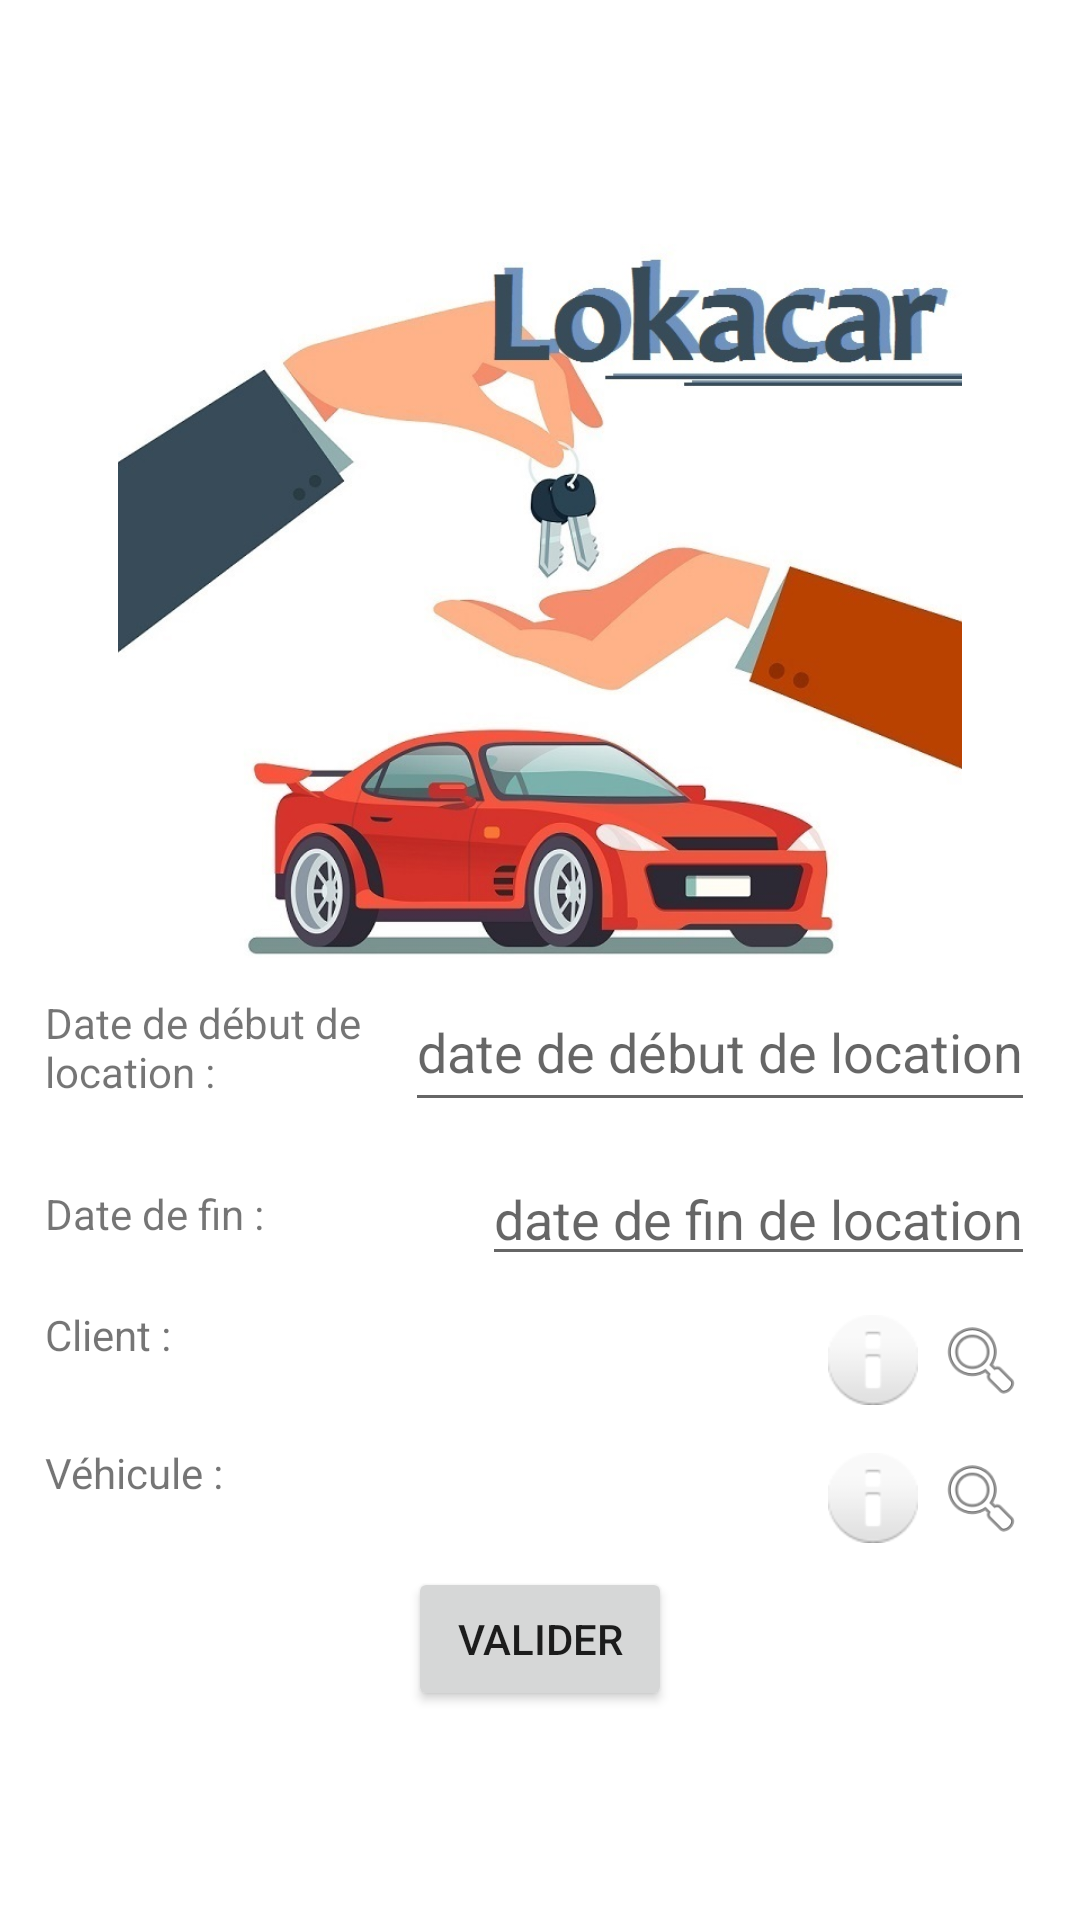

The Android layout XML behind this screen, and the referenced resources:
<!-- AndroidManifest.xml: application theme AppTheme -->
<!-- res/layout/activity_location_create_or_modify.xml -->
<?xml version="1.0" encoding="utf-8"?>

<LinearLayout xmlns:android="http://schemas.android.com/apk/res/android"
    xmlns:tools="http://schemas.android.com/tools"
    android:layout_width="match_parent"
    android:layout_height="match_parent"
    tools:context="lokacar.projet.activities.locations.LocationEditOrCreateActivity"
    android:orientation="vertical"
    android:padding="10dp"
    android:gravity="center"
    android:background="#FFF">

    <ImageView
        android:layout_width="wrap_content"
        android:layout_height="250dp"
        android:src="@drawable/accueil_lokacar_png"/>

    <LinearLayout
        android:layout_width="match_parent"
        android:layout_height="wrap_content"
        android:orientation="horizontal"
        android:layout_gravity="end"
        android:layout_margin="5dp">

        <TextView
            android:layout_width="wrap_content"
            android:layout_height="match_parent"
            android:text="@string/txtDateDeDebut"
            android:layout_weight="1"
            android:gravity="center_vertical"/>

        <EditText
            android:id="@+id/editDateDeDebut"
            android:layout_width="wrap_content"
            android:layout_height="match_parent"
            android:hint="@string/hintDateDebutDeLocation"
            android:inputType="date"/>
    </LinearLayout>

    <LinearLayout
        android:layout_width="match_parent"
        android:layout_height="wrap_content"
        android:orientation="horizontal"
        android:gravity="end"
        android:layout_margin="5dp">

        <TextView
            android:layout_width="wrap_content"
            android:layout_height="match_parent"
            android:text="@string/txtDateDeFin"
            android:layout_weight="1"
            android:gravity="center_vertical"/>

        <EditText
            android:id="@+id/editDateDeFin"
            android:layout_width="wrap_content"
            android:layout_height="match_parent"
            android:hint="@string/hintDateDeFinDeLocation"
            android:inputType="date"/>
    </LinearLayout>

    <LinearLayout
        android:layout_width="match_parent"
        android:layout_height="wrap_content"
        android:orientation="horizontal"
        android:gravity="end"
        android:layout_margin="5dp">

        <TextView
            android:layout_width="wrap_content"
            android:layout_height="match_parent"
            android:text="@string/txtClient"
            android:layout_weight="1"/>

       <TextView
            android:id="@+id/txtViewNomClient"
            android:layout_width="wrap_content"
            android:layout_height="match_parent"
            android:layout_weight="8"/>

        <Button
            android:id="@+id/btnDetailClient"
            android:layout_width="@dimen/btnEditOrCreateLocation"
            android:layout_height="@dimen/btnEditOrCreateLocation"
            android:background="@android:drawable/ic_dialog_info"
            android:onClick="detailClientOnClick"
            android:layout_margin="3dp"/>

        <Button
            android:id="@+id/btnRechercheClient"
            android:layout_width="@dimen/btnEditOrCreateLocation"
            android:layout_height="@dimen/btnEditOrCreateLocation"
            android:background="@android:drawable/ic_menu_search"
            android:onClick="rechercheClientOnClick"
            android:layout_margin="3dp"/>
    </LinearLayout>

    <LinearLayout
        android:layout_width="match_parent"
        android:layout_height="wrap_content"
        android:orientation="horizontal"
        android:layout_gravity="end"
        android:layout_margin="5dp">

        <TextView
            android:layout_width="wrap_content"
            android:layout_height="match_parent"
            android:text="@string/txtVehicule"
            android:layout_weight="1"/>

        <TextView
            android:id="@+id/txtViewVehicule"
            android:layout_width="wrap_content"
            android:layout_height="match_parent"
            android:layout_weight="8"/>

        <Button
            android:id="@+id/btnDetailVehicule"
            android:layout_width="@dimen/btnEditOrCreateLocation"
            android:layout_height="@dimen/btnEditOrCreateLocation"
            android:background="@android:drawable/ic_dialog_info"
            android:onClick="detailVehiculeOnClick"
            android:layout_margin="3dp"/>

        <Button
            android:id="@+id/btnRechercheVehicule"
            android:layout_width="@dimen/btnEditOrCreateLocation"
            android:layout_height="@dimen/btnEditOrCreateLocation"
            android:background="@android:drawable/ic_menu_search"
            android:onClick="rechercheVehiculeOnClick"
            android:layout_margin="3dp"/>
    </LinearLayout>

    <Button
        android:layout_width="wrap_content"
        android:layout_height="wrap_content"
        android:text="@string/valider"
        android:onClick="validationEditOrCreateOnClick"
        android:layout_gravity="center"/>

</LinearLayout>
<!-- resources referenced by this layout -->
<resources>
  <dimen name="btnEditOrCreateLocation">30dp</dimen>
  <!-- drawable accueil_lokacar_png: png bitmap (drawable, 93173 bytes) -->
  <string name="hintDateDeFinDeLocation">date de fin de location</string>
  <string name="hintDateDebutDeLocation">date de début de location</string>
  <string name="txtClient">Client :</string>
  <string name="txtDateDeDebut">Date de début de location :</string>
  <string name="txtDateDeFin">Date de fin :</string>
  <string name="txtVehicule">Véhicule :</string>
  <string name="valider">Valider</string>
  <style name="AppTheme" parent="Theme.AppCompat.DayNight.DarkActionBar">
          
          <item name="colorPrimary">@color/colorPrimary</item>
          <item name="colorPrimaryDark">@color/colorPrimaryDark</item>
          <item name="colorAccent">@color/colorAccent</item>
      </style>
  <color name="colorPrimary">#384B59</color>
  <color name="colorPrimaryDark">#384B59</color>
  <color name="colorAccent">#D25A28</color>
</resources>
